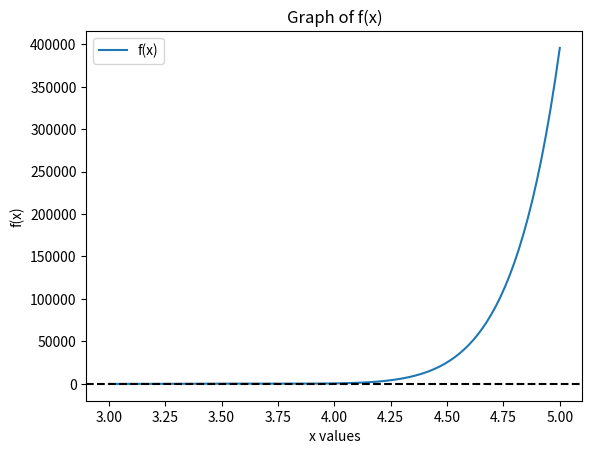

Write Python code to recreate this figure.
import numpy as np
import matplotlib.pyplot as plt

def f(x):
    return np.exp(3*x) - 27*(x**6) + 27*(x**4)*np.exp(x) - 9*(x**2)*np.exp(2*x)

def fprime(x):
    return 3*np.exp(3*x) - (27*6)*(x**5) + (27*4)*(x**3)*np.exp(x) + 27*(x**4)*np.exp(x) - 18*x*np.exp(2*x) - 36*(x**2)*np.exp(2*x)

x_val = np.linspace(3, 5, 100)
f_val = [f(x) for x in x_val]
plt.plot(x_val, f_val, label = 'f(x)')
plt.title('Graph of f(x)')
plt.axhline(0, color = 'black', linestyle = '--')
plt.xlabel('x values')
plt.ylabel('f(x)')
plt.legend()
plt.show()

def newton(x0, tol=1e-13, nmax=100):
    for n in range(nmax):
        fx = f(x0)
        fprimex = fprime(x0)
        if abs(fx) < tol:
            return x0
        if fprimex == 0:
            print('Derivative is zero, Newton fails')
            return None
        x1 = x0 - (fx/fprimex)
    return x1

def secant(x0, x1, tol=1e-13, nmax=100):
    for n in range(nmax):
        fx0 = f(x0)
        fx1 = f(x1)
        if abs(fx1) < tol:
            return x1
        x2 = x1 - fx1 * ((x1 - x0)/(fx1 - fx0))
        x0, x1 = x1, x2
    return x2

def scalar(x0, m, tol=1e-13, nmax=100):
    for n in range(nmax):
        fx0 = f(x0)
        fprimex = fprime(x0)
        if abs(fx0) < tol:
            return x0
        x1 = x0 - m*(fx0/fprimex)
    return x1


guess1 = 3.0
guess2 = 5.0
m = 3
new = newton(guess1)
sec = secant(guess1, guess2)
scal = scalar(guess1, m)
print(f"Newton Method Rood: {new:.6f}")
print(f"Secant Method Rood: {sec:.6f}")
print(f"Scalar Multiple Method Rood: {scal:.6f}")